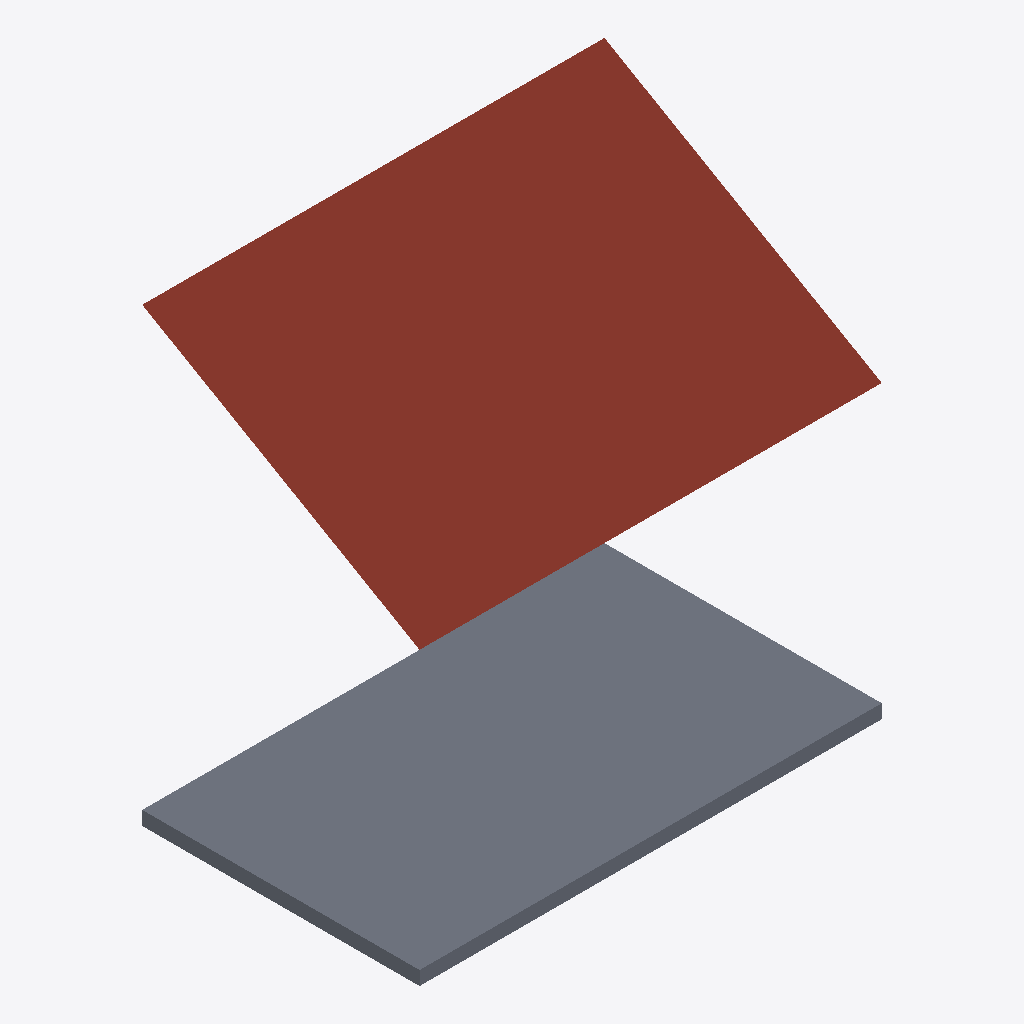
Isometric view of an IFC building model (IFC-SPF (STEP), schema IFC4, length unit metre), seen from the south-west, elements coloured by IFC class: 1 roof (red-brown), 1 slab (grey).
Extent 10.0 m × 6.0 m × 9.8 m (x, y, z). Storeys (2): 00 Ground floor at 0.00 m; 01 First floor at 3.00 m. Elements (2): 2 IfcSlab.

HEADER;
FILE_DESCRIPTION(('ViewDefinition [ReferenceView_V1.2]'),'2;1');
FILE_NAME('ifc-house-equipment.ifc','2026-10-13T09:00:00',('Nexgen OS'),('Nexgen OS'),'hand-written','hand-written','');
FILE_SCHEMA(('IFC4'));
ENDSEC;
DATA;
#1=IFCPROJECT('2HfKnNa8n0FwQvE3VQ6bdu',$,'Canal house',$,$,$,$,(#11),#5);
#20=IFCSITE('1xS3BCk291UvhgP2dvNsgp',$,'Plot',$,$,#21,$,$,.ELEMENT.,$,$,$,$,$);
#22=IFCBUILDING('0K7w7JWBL5QOdBzu3Yz7Tq',$,'Canal house','A narrow house on a canal',$,#23,$,'Het Grachtenhuis',.ELEMENT.,0.0,$,$);
#24=IFCBUILDINGSTOREY('3Tq9Gb8Hz7Rf2cW0aLmPkS',$,'00 Ground floor',$,$,#25,$,'Begane grond',.ELEMENT.,0.0);
#26=IFCBUILDINGSTOREY('1Nc4Tf6Uy0Hd8bQ2eVwXrJ',$,'01 First floor',$,$,#28,$,'Eerste verdieping',.ELEMENT.,3.0);
#80=IFCSLAB('3Rf0Sl1Ab2Cd3Ef4Gh5Ij6',$,'Roof',$,$,#81,#84,$,.ROOF.);
#70=IFCSLAB('2Sb0Fl1Ab2Cd3Ef4Gh5Ij6',$,'Base slab',$,$,#71,#76,$,.BASESLAB.);
ENDSEC;
